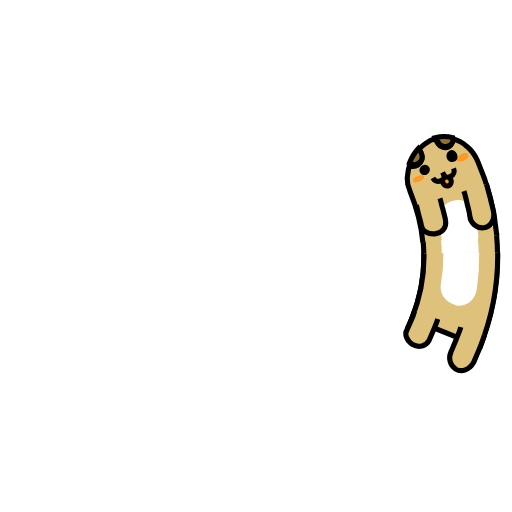
t = 0.00 s
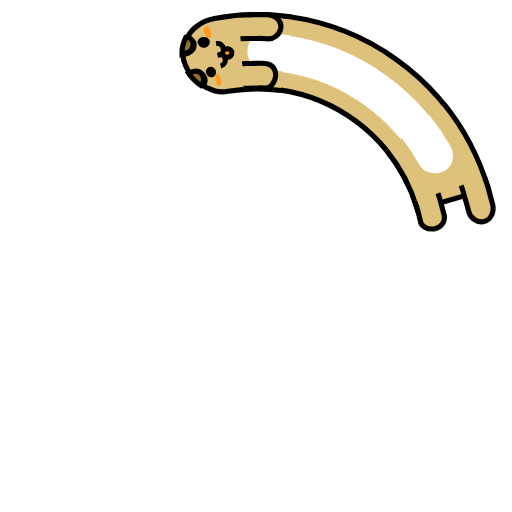
t = 0.25 s
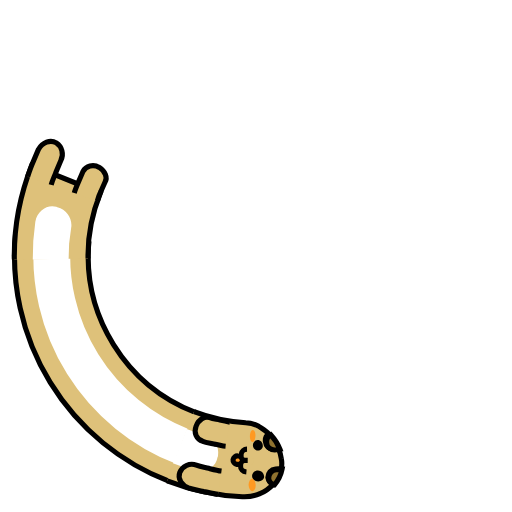
t = 0.50 s
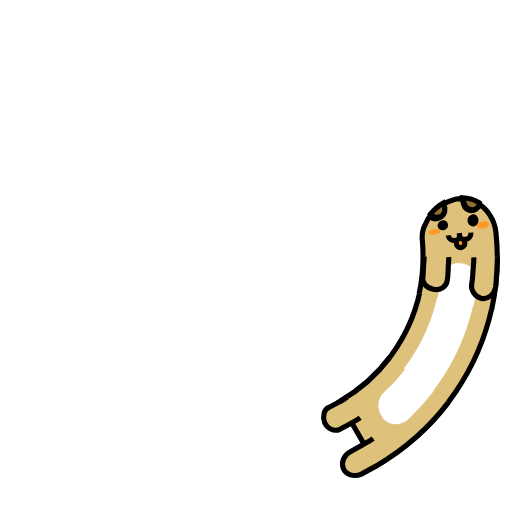
t = 0.75 s

The animated SVG that drew these frames (rendered in a browser with its animation timeline set to each time). Animation: 7 SMIL elements (animate=4,animateTransform=3); one cycle of 1.00 s, repeats indefinitely.

<svg xmlns="http://www.w3.org/2000/svg" viewBox="0 0 100 100"><g fill="none" stroke="#000"><animateTransform attributeName="transform" begin="-.1" calcMode="spline" dur="1" keySplines=".5 0 .5 1" repeatCount="indefinite" type="rotate" values="360 50 50;0 50 50"/><circle cx="50" cy="50" r="39.891" stroke="#dec17a" stroke-width="14.4"><animate attributeName="stroke-dasharray" begin="-.046" dur="1" repeatCount="indefinite" values="15 300;55 300;15 300"/></circle><circle cx="50" cy="50" r="39.891" stroke="#fff" stroke-width="7.2"><animate attributeName="stroke-dasharray" begin="-.046" dur="1" repeatCount="indefinite" values="15 300;55 300;15 300"/></circle><circle cx="50" cy="50" r="32.771"><animate attributeName="stroke-dasharray" begin="-.046" dur="1" repeatCount="indefinite" values="15 300;45 300;15 300"/></circle><circle cx="50" cy="50" r="47.171"><animate attributeName="stroke-dasharray" begin="-.046" dur="1" repeatCount="indefinite" values="15 300;66 300;15 300"/></circle></g><g fill="#dec17a" stroke="#000"><animateTransform attributeName="transform" calcMode="spline" dur="1" keySplines=".5 0 .5 1" repeatCount="indefinite" type="rotate" values="360 50 50;0 50 50"/><path d="M97.2 49.3c.1 6.3-1.1 12.6-3.4 18.4l-13.4-5.4c1.6-4 2.5-8.4 2.4-12.8"/><path fill="#fff" stroke="none" d="M93.6 49.3l-.1 3.7-.4 3.7c-.4 2.1-2.3 3.4-4.1 2.9l-.2-.1c-1.9-.5-3-2.3-2.7-4l.4-3.1.1-3.1"/><path d="M85.5 62.3c-.2.7-.5 1.4-.8 2.1l-.9 2.1c-.6 1.1-2 1.5-3.2.8-1.1-.7-1.7-2-1.1-2.9l.8-1.8c.3-.6.5-1.2.7-1.9m13.6 4.8c-.3.9-.6 1.8-1 2.7l-1.1 2.6c-.8 1.4-2.3 2-3.5 1.3-1.1-.7-1.5-2.2-.9-3.4l1-2.4c.3-.8.7-1.6.9-2.4"/></g><g fill="#dec17a"><animateTransform attributeName="transform" begin="-.1" calcMode="spline" dur="1" keySplines=".5 0 .5 1" repeatCount="indefinite" type="rotate" values="360 50 50;0 50 50"/><path stroke="#000" d="M97.2 50.3c0-5-.8-10-2.4-14.8-.4-1.2-1-2.2-1.8-3-.7-.8-1.7-1.4-2.7-1.8 0 .6-.3 1.2-.8 1.5-.8.3-1.7 0-2.1-.8l-.5-1c-.6.1-1.2.3-1.8.7-.6.3-1.1.7-1.6 1.2l.4.9c.4.7 0 1.6-.8 2-.6.3-1.2.2-1.6-.1-.4.8-.5 1.7-.7 2.5-.1.9 0 1.7.3 2.5 1 3.3 1.6 6.8 1.6 10.2"/><path fill="#fff" d="M86.4 50.4c0-1.3-.1-2.6-.2-3.8-.3-1.7 1-3.4 2.9-3.8h.3c1.9-.4 3.7 1 4 3.1.1 1.5.2 3.1.2 4.6"/><path fill="#f92" d="M93.1 34.1c.1.4-.3.8-.9 1.1-.6.2-1.2.1-1.4-.2-.1-.3.3-.8.9-1.1.7-.3 1.3-.2 1.4.2zm-11.2 4.2c.1.3.7.3 1.3.1.6-.2 1-.6.9-.9-.1-.3-.7-.3-1.3-.1-.6.2-1 .6-.9.9z"/><path fill="#f92" stroke="#000" d="M87.5 38.5l.2.7c.1.4.5.7 1 .6.4-.1.7-.6.6-1L89 38"/><path d="M88.5 36.3c.1.3-.2.7-.6.9-.5.2-.9 0-1.1-.3-.1-.3.2-.7.6-.9.5-.2 1 0 1.1.3z"/><path fill="none" stroke="#000" d="M85.8 38c.2.5.8.9 1.4.7.6-.2 1.1-.4.6-1.6.4 1.2.9 1.1 1.5.9.6-.2.9-.8.7-1.5"/><path stroke="#000" d="M86.8 42.1c.2.7.2 1.5.4 2.2.1.8.3 1.5.3 2.3.1 1.3-.9 2.3-2.3 2.3-1.3 0-2.5-.8-2.5-1.9 0-.7-.2-1.3-.3-2-.1-.7-.2-1.3-.3-2m14-2.9c.2.9.3 1.9.5 2.8.1.9.3 1.9.4 2.8.1 1.6-.9 2.9-2.2 2.9-1.3 0-2.5-1.1-2.5-2.5 0-.9-.2-1.7-.3-2.5-.1-.8-.2-1.7-.4-2.5"/><path fill="#000" d="M90.9 33.7c.2.6 0 1.3-.6 1.5-.5.2-1.2-.1-1.4-.7-.2-.6 0-1.2.6-1.5.5-.3 1.1 0 1.4.7zm-5.6 2.2c.2.5-.1 1.1-.6 1.3-.5.2-1.1 0-1.3-.5-.2-.5.1-1.1.6-1.3.5-.3 1.1 0 1.3.5z"/><path fill="#8f722f" stroke="#000" d="M83.2 34.9c.8-.3 1.1-1.2.8-2l-.5-.9c-.9.8-1.5 1.7-2 2.7.5.4 1.1.5 1.7.2zm6.4-2.9c.6-.3.9-.8.8-1.5-1.1-.4-2.3-.5-3.4-.3l.5 1c.3.8 1.3 1.1 2.1.8z"/></g></svg>